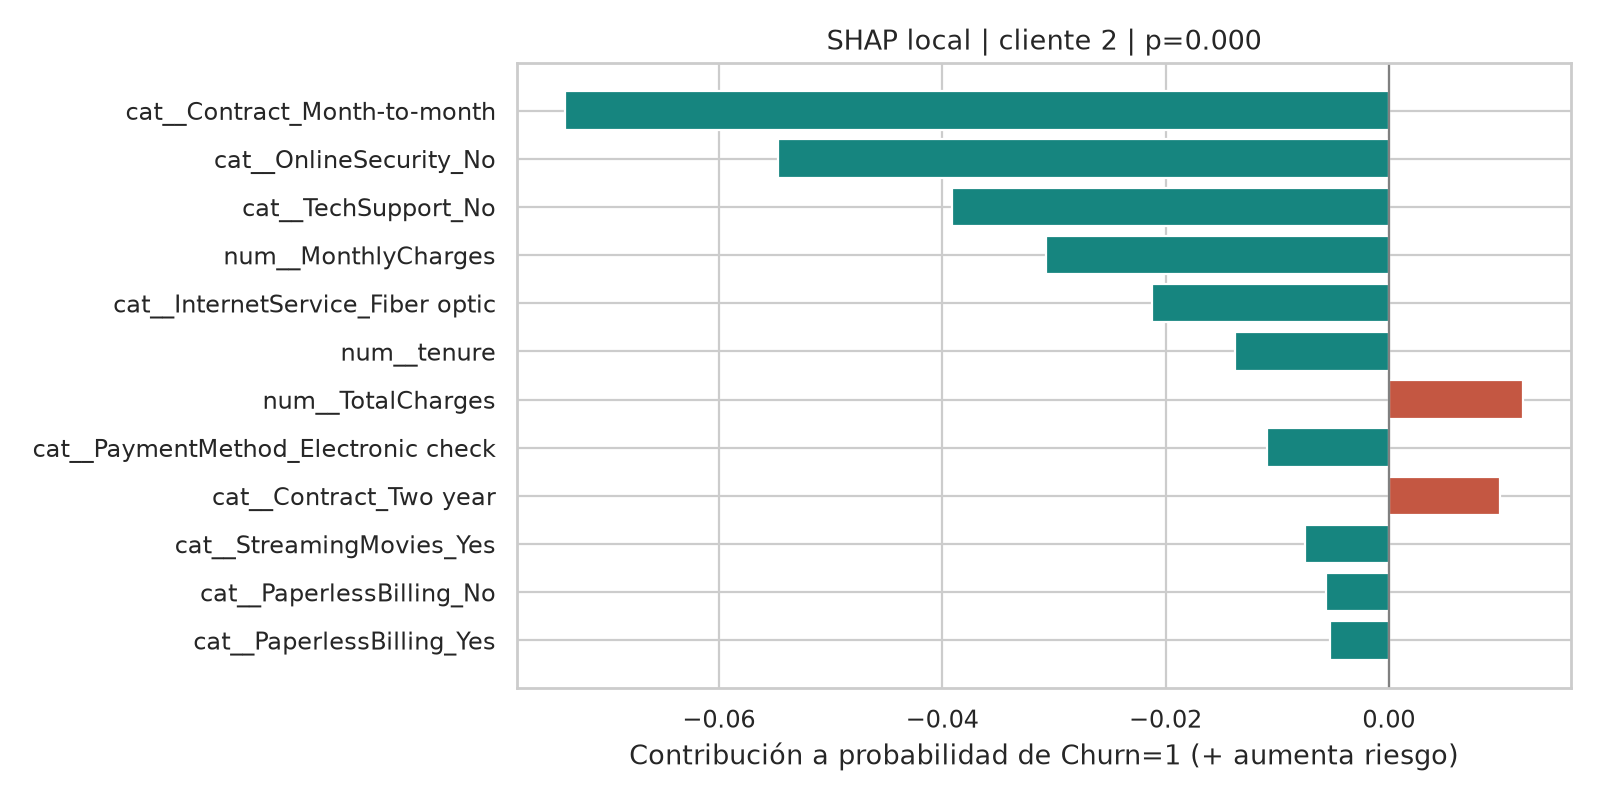

Data behind this chart, as committed beside it:
feature, SHAP_churn_1
cat__Contract_Month-to-month, -0.07378
cat__OnlineSecurity_No, -0.05469
cat__TechSupport_No, -0.03916
num__MonthlyCharges, -0.0307
cat__InternetService_Fiber optic, -0.02121
num__tenure, -0.01381
num__TotalCharges, 0.01204
cat__PaymentMethod_Electronic check, -0.01088
cat__Contract_Two year, 0.009966
cat__StreamingMovies_Yes, -0.007514
cat__PaperlessBilling_No, -0.005629
cat__PaperlessBilling_Yes, -0.005264
